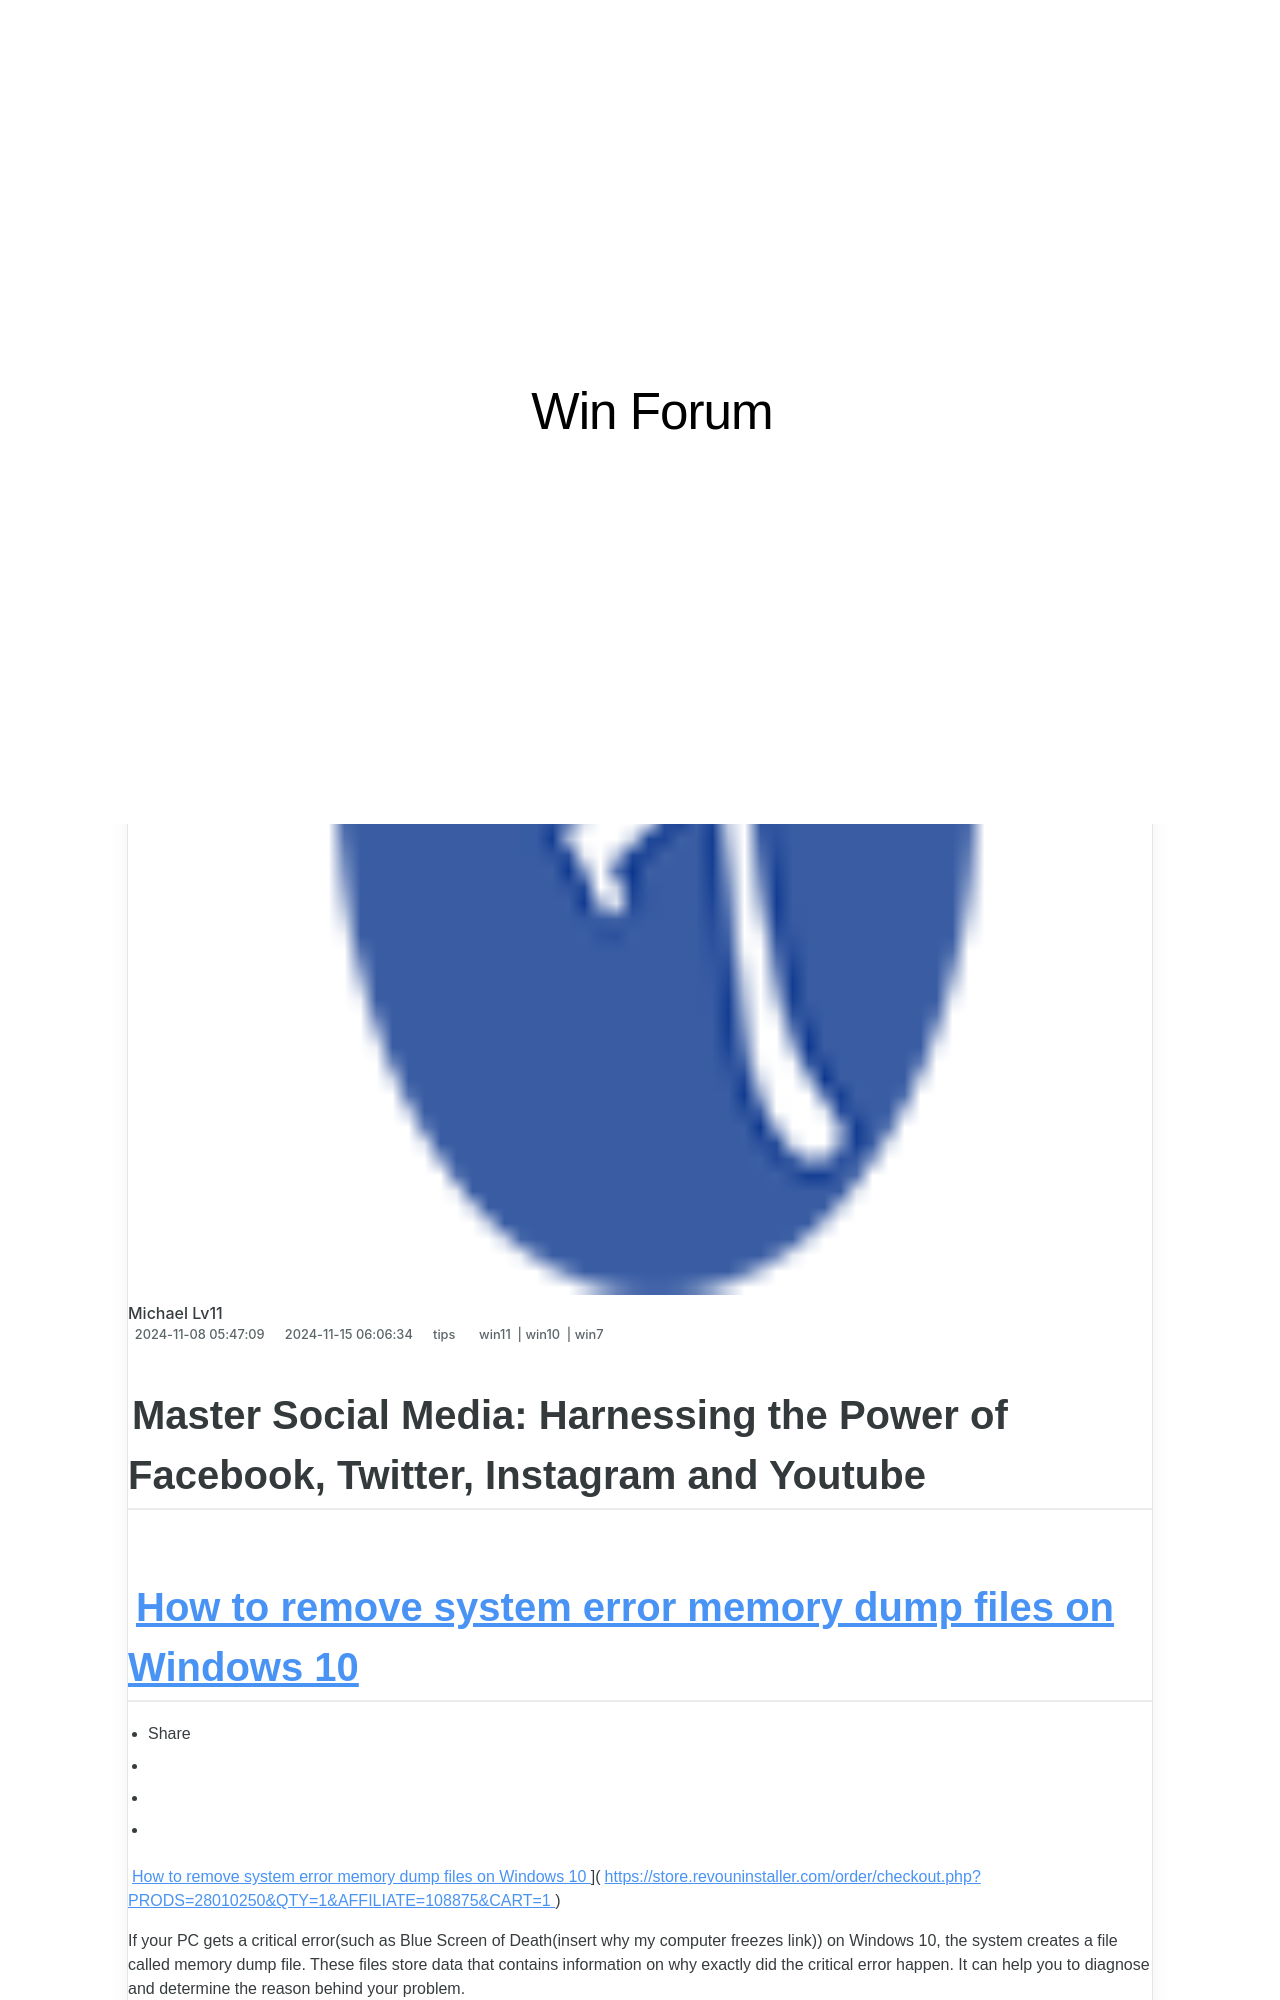

repository: techidaily/site-win-forum · page: 1722915247958-mastering-the-digital-sphere-with-facebook-twitter-instagram-and-youtube/index.html · generator: jekyll

---
title: Mastering the Digital Sphere with Facebook, Twitter, Instagram and YouTube
date: 2024-11-08T05:47:09.793Z
updated: 2024-11-15T06:06:34.830Z
tags:
  - win11
  - win10
  - win7
categories:
  - tips
description: This Article Describes Mastering the Digital Sphere with Facebook, Twitter, Instagram and YouTube
excerpt: This Article Describes Mastering the Digital Sphere with Facebook, Twitter, Instagram and YouTube
thumbnail: https://thmb.techidaily.com/e1c802d034de253a949204241dbf65a06fa99afd9e0063ab337a82a91478e440.jpg
---

## Master Social Media: Harnessing the Power of Facebook, Twitter, Instagram and Youtube
